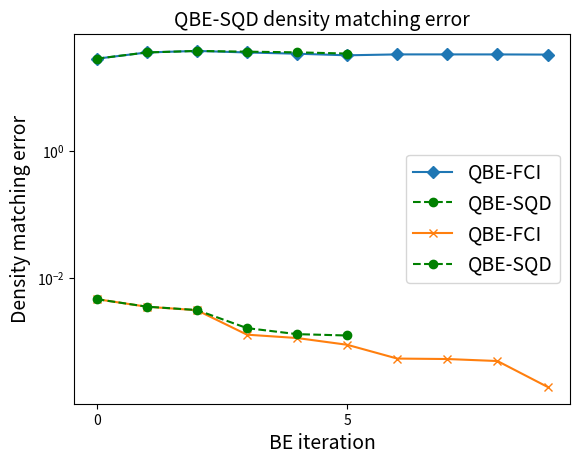
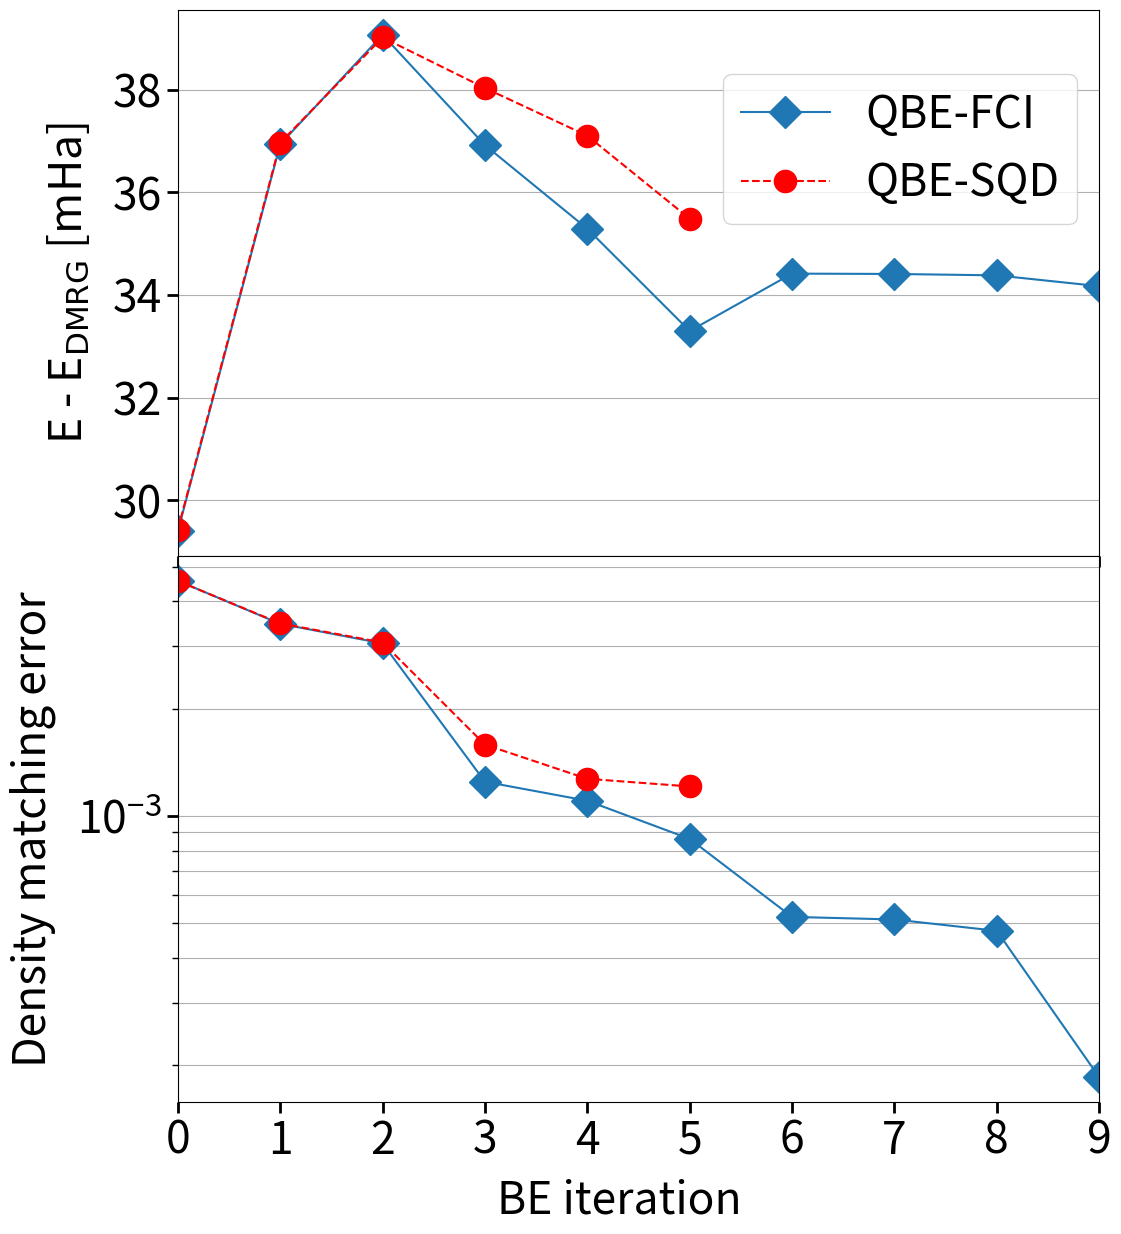

Write Python code to recreate these figures, in order. (Note: this script raises an exception after producing the figures.)
import numpy as np
import matplotlib.pyplot as plt
fontsize = 14
qbe_fci_iter_list = [0,1,2,3,4,5,6,7,8,9]
qbe_fci_density_error_results = [4.5618e-03, 3.4562e-03, 3.0461e-03, 1.2474e-03, 1.1034e-03, 8.6271e-04, 5.2147e-04, 5.1282e-04, 4.7661e-04, 1.8535e-04]
qbe_fci_energy_results = [-4.273129512880274, -4.265584527998431, -4.263448950067268, -4.2656007048944, -4.267231631097284, -4.269225767506505, -4.268106300278657, -4.268112873990669, -4.268140338356512, -4.268350959379263]

qbe_sqd_iter_list = [0,1,2,3,4,5]
qbe_sqd_density_error_results = [4.5578e-03, 3.4658e-03, 3.0633e-03, 1.5848e-03, 1.2712e-03, 1.2101e-03]
qbe_sqd_energy_results = [-4.273097340366544, -4.265553339931611, -4.263501064403261, -4.264486579529108, -4.2654172136983055, -4.267035427832645]

dmrg_energy = -4.302523105341811

alpha = 0.5
qbe_fci_energy_errors = [(qbe_energy - dmrg_energy) * 10**3 for qbe_energy in qbe_fci_energy_results]
plt.plot(qbe_fci_iter_list, qbe_fci_energy_errors, marker='D', label="QBE-FCI")
plt.plot(qbe_sqd_iter_list, [(qbe_energy - dmrg_energy) * 10**3 for qbe_energy in qbe_sqd_energy_results], marker='o', color='g', linestyle='--', label='QBE-SQD')
plt.title('QBE-SQD vs QBE-FCI Energy Error Convergence', fontsize=fontsize)
plt.ylabel('E - E$_{\mathrm{DMRG}}$ [mHa]', fontsize=fontsize)
plt.xlabel('BE iteration', fontsize=fontsize)
plt.legend(fontsize=fontsize)
plt.grid(which='both', axis='y')
plt.show()

plt.semilogy(qbe_fci_iter_list, qbe_fci_density_error_results, label='QBE-FCI', marker='x')
plt.semilogy(qbe_sqd_iter_list, qbe_sqd_density_error_results, label='QBE-SQD', marker='o', color='g', linestyle='--')
plt.title('QBE-SQD density matching error', fontsize=fontsize)
plt.xlabel('BE iteration', fontsize=fontsize)
plt.ylabel('Density matching error', fontsize=fontsize)
plt.grid(which='both', axis='y')
plt.legend(fontsize=fontsize)

plt.show()


plt.rcParams.update({'font.size': 32, 'lines.markersize': 16})
plt.rcParams.update({'xtick.labelsize': 32, 'ytick.labelsize': 32, 'xtick.major.size': 8,      # Length of major x ticks
    'xtick.major.width': 2,     # Width of major x ticks
    'xtick.minor.size': 4,      # Length of minor x ticks
    'xtick.minor.width': 1,     # Width of minor x ticks
    'ytick.major.size': 8,      # Length of major y ticks
    'ytick.major.width': 2,     # Width of major y ticks
    'ytick.minor.size': 4,      # Length of minor y ticks
    'ytick.minor.width': 1  }) 
fig, (ax1, ax2) = plt.subplots(2, 1, figsize=(12, 14), sharex=True)

# First subplot - Energy error
ax1.plot(qbe_fci_iter_list, qbe_fci_energy_errors, marker='D')
ax1.plot(qbe_sqd_iter_list, [(qbe_energy - dmrg_energy) * 10**3 for qbe_energy in qbe_sqd_energy_results], marker='o', color='r', linestyle='--')
ax1.set_ylabel('E - E$_{\mathrm{DMRG}}$ [mHa]', labelpad=15)
ax1.grid(which='both', axis='y')

# Second subplot - Density error
ax2.semilogy(qbe_fci_iter_list, qbe_fci_density_error_results, label='QBE-FCI', marker='D')
ax2.semilogy(qbe_sqd_iter_list, qbe_sqd_density_error_results, label='QBE-SQD', marker='o', color='r', linestyle='--')
ax2.set_ylabel('Density matching error', labelpad=15)
ax2.grid(which='both', axis='y')

# Set shared x-axis ticks
ax2.set_xlim(0, 9)
ax2.set_xticks(range(0, 10))

# Shared x-axis label and legend
fig.text(0.55, 0.02, 'BE iteration', ha='center')
fig.legend(loc='upper right', bbox_to_anchor=(0.95, 0.85))

plt.tight_layout()
plt.subplots_adjust(bottom=0.1, top=0.88, hspace=0)
plt.savefig('/home/<user>/Desktop/numerical_results/QBE_SQD/paper_figures/QBE_SQD_convergence_H8_1point8.pdf', dpi=300, bbox_inches='tight')
plt.show()



#plt.rcParams.update({'font.size': 18})
#fig, (ax1, ax2) = plt.subplots(2, 1, figsize=(20, 10), sharex=True)

# First subplot - Energy error
#ax1.plot(qbe_fci_iter_list, qbe_fci_energy_errors, marker='x')
#ax1.plot(qbe_sqd_iter_list, [(qbe_energy - dmrg_energy) * 10**3 for qbe_energy in qbe_sqd_energy_results], marker='o', color='g', linestyle='--')
#ax1.set_ylabel('E - E$_{\mathrm{DMRG}}$ [mHa]')
#ax1.grid(which='both', axis='y')

# Second subplot - Density error
#ax2.semilogy(qbe_fci_iter_list, qbe_fci_density_error_results, label='QBE-FCI', marker='x')
#ax2.semilogy(qbe_sqd_iter_list, qbe_sqd_density_error_results, label='QBE-SQD', marker='o', color='g', linestyle='--')
#ax2.set_ylabel('Density matching error')
#ax2.grid(which='both', axis='y')

# Set shared x-axis ticks
#ax2.set_xlim(0, 9)
#ax2.set_xticks(range(0, 10))

# Shared x-axis label and legend
#fig.text(0.5, 0.04, 'BE iteration', ha='center')
#fig.legend(loc='upper right', bbox_to_anchor=(0.95, 0.85))

#plt.tight_layout()
#plt.subplots_adjust(bottom=0.1, top=0.88, hspace=0)
#plt.savefig('/home/<user>/Desktop/numerical_results/QBE_SQD/paper_figures/QBE_SQD_convergence_H8_1point8_elongated.pdf', dpi=300, bbox_inches='tight')
#plt.show()